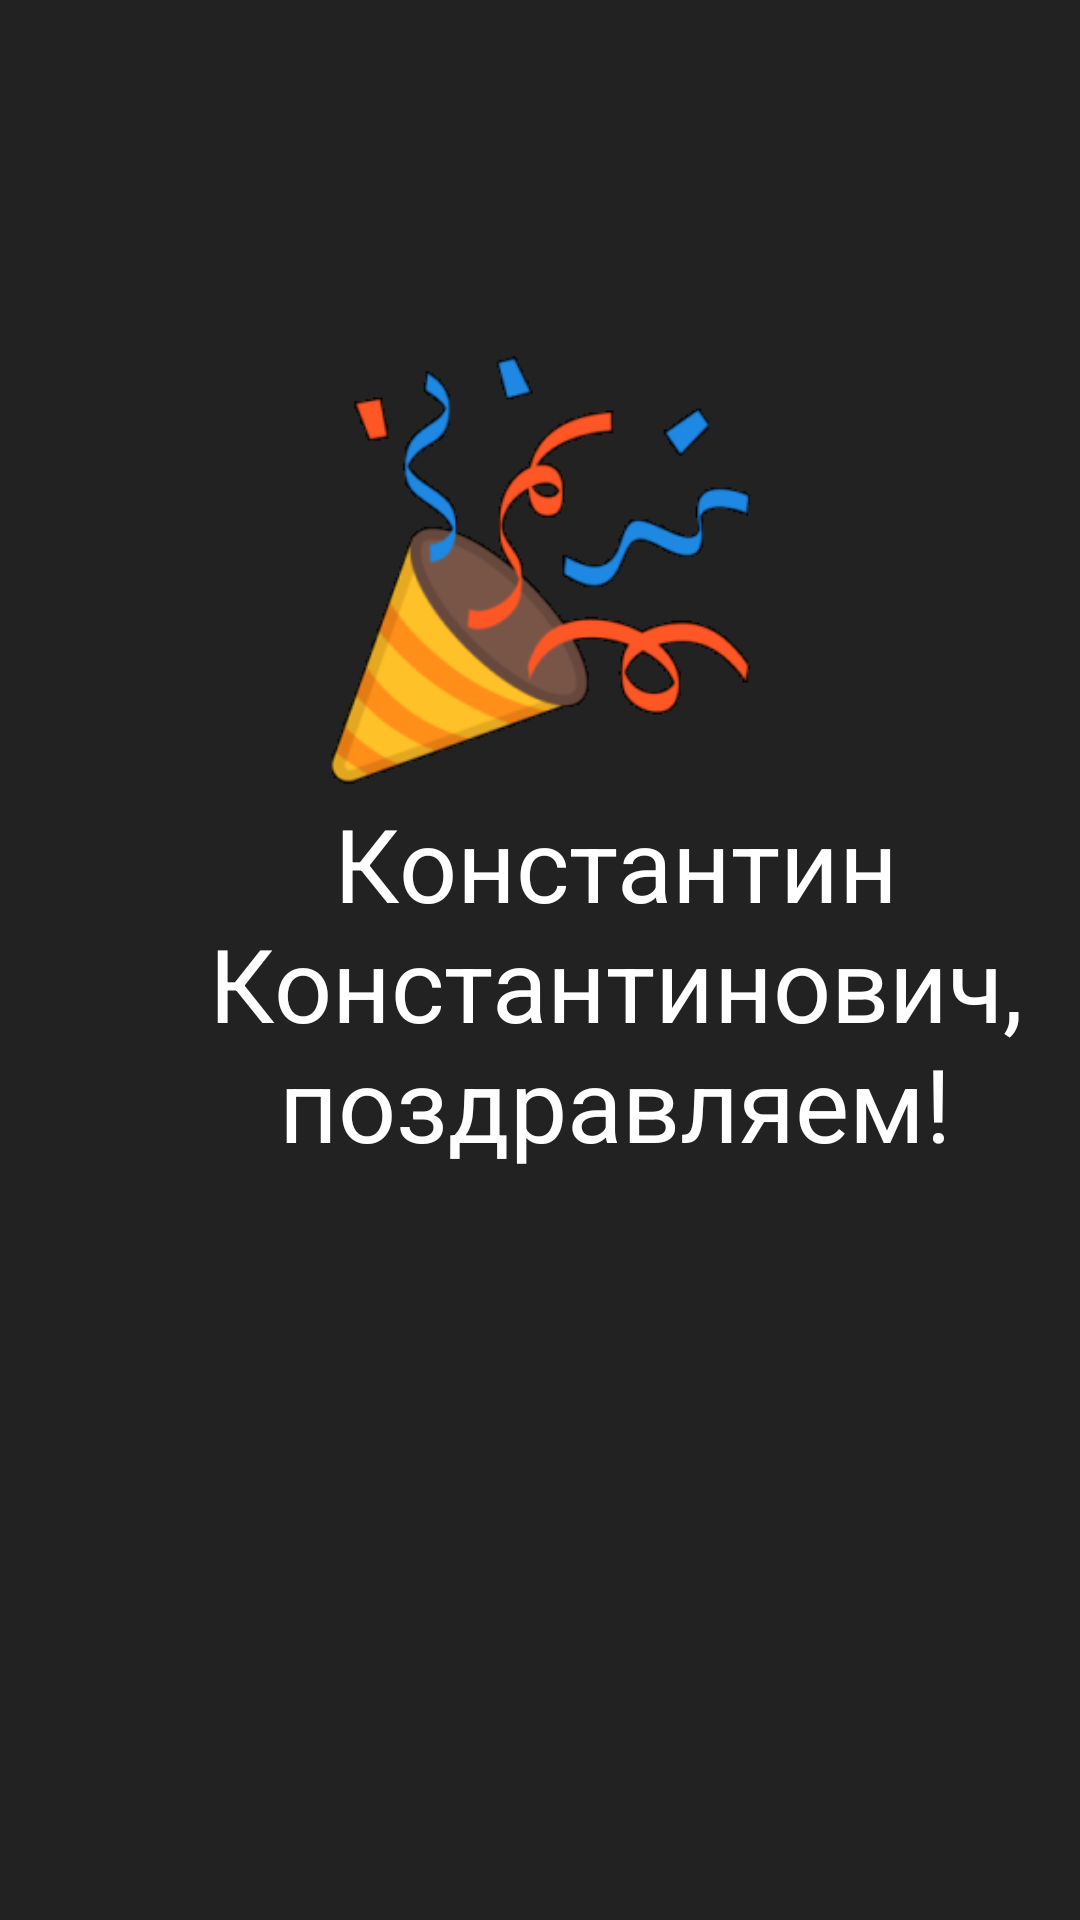

Reconstruct the res/layout file that produces this screen, plus the resources it refers to.
<!-- AndroidManifest.xml: application theme Theme.Foxlab -->
<!-- res/layout/fragment_result.xml -->
<?xml version="1.0" encoding="utf-8"?>
<androidx.constraintlayout.widget.ConstraintLayout xmlns:android="http://schemas.android.com/apk/res/android"
    xmlns:app="http://schemas.android.com/apk/res-auto"
    xmlns:tools="http://schemas.android.com/tools"
    android:layout_width="match_parent"
    android:layout_height="match_parent"
    android:background="@color/back"
    app:circularflow_radiusInDP="10">

    <TextView
        android:id="@+id/riAnsw"
        android:layout_width="wrap_content"
        android:layout_height="wrap_content"
        android:layout_marginStart="261dp"
        app:layout_constraintStart_toStartOf="parent"
        app:layout_constraintTop_toTopOf="parent" />

    <ImageView
        android:id="@+id/imageView2"
        android:layout_width="150dp"
        android:layout_height="150dp"
        android:layout_marginBottom="260dp"
        android:src="@drawable/sd"
        app:layout_constraintBottom_toBottomOf="parent"
        app:layout_constraintEnd_toEndOf="parent"
        app:layout_constraintHorizontal_bias="0.5"
        app:layout_constraintStart_toStartOf="parent"
        app:layout_constraintTop_toTopOf="parent" />

    <TextView
        android:id="@+id/textView21"
        android:layout_width="330dp"
        android:layout_height="wrap_content"
        android:layout_marginStart="40dp"
        android:layout_marginEnd="41dp"
        android:text="@string/win"
        android:textAlignment="center"
        android:textColor="#FFFFFF"
        android:textSize="34sp"
        app:layout_constraintEnd_toEndOf="parent"
        app:layout_constraintHorizontal_bias="0.0"
        app:layout_constraintStart_toStartOf="parent"
        app:layout_constraintTop_toBottomOf="@+id/imageView2" />

    <TextView
        android:id="@+id/textView22"
        android:layout_width="330dp"
        android:layout_height="72dp"
        android:layout_marginStart="40dp"
        android:layout_marginEnd="41dp"
        android:textAlignment="center"
        android:textColor="#FFFFFF"
        android:textSize="16sp"
        app:layout_constraintBottom_toBottomOf="parent"
        app:layout_constraintEnd_toEndOf="parent"
        app:layout_constraintHorizontal_bias="0.0"
        app:layout_constraintStart_toStartOf="parent"
        app:layout_constraintTop_toBottomOf="@+id/textView21"
        app:layout_constraintVertical_bias="0.091" />


</androidx.constraintlayout.widget.ConstraintLayout>
<!-- resources referenced by this layout -->
<resources>
  <color name="back">#222222</color>
  <!-- drawable sd: png bitmap (drawable-v24, 26267 bytes) -->
  <string name="win">Константин Константинович, поздравляем!</string>
  <style name="Theme.Foxlab" parent="Theme.MaterialComponents.DayNight.NoActionBar">
          
          <item name="colorPrimary">@color/back</item>
          <item name="colorPrimaryVariant">@color/back</item>
          <item name="colorOnPrimary">@color/white</item>
          
          <item name="colorSecondary">@color/teal_200</item>
          <item name="colorSecondaryVariant">@color/teal_700</item>
          <item name="colorOnSecondary">@color/black</item>
          
          <item name="android:statusBarColor" tools:targetApi="l">?attr/colorPrimaryVariant</item>
          
      </style>
  <color name="white">#FFFFFFFF</color>
  <color name="teal_200">#FF03DAC5</color>
  <color name="teal_700">#FF018786</color>
  <color name="black">#FF000000</color>
</resources>
